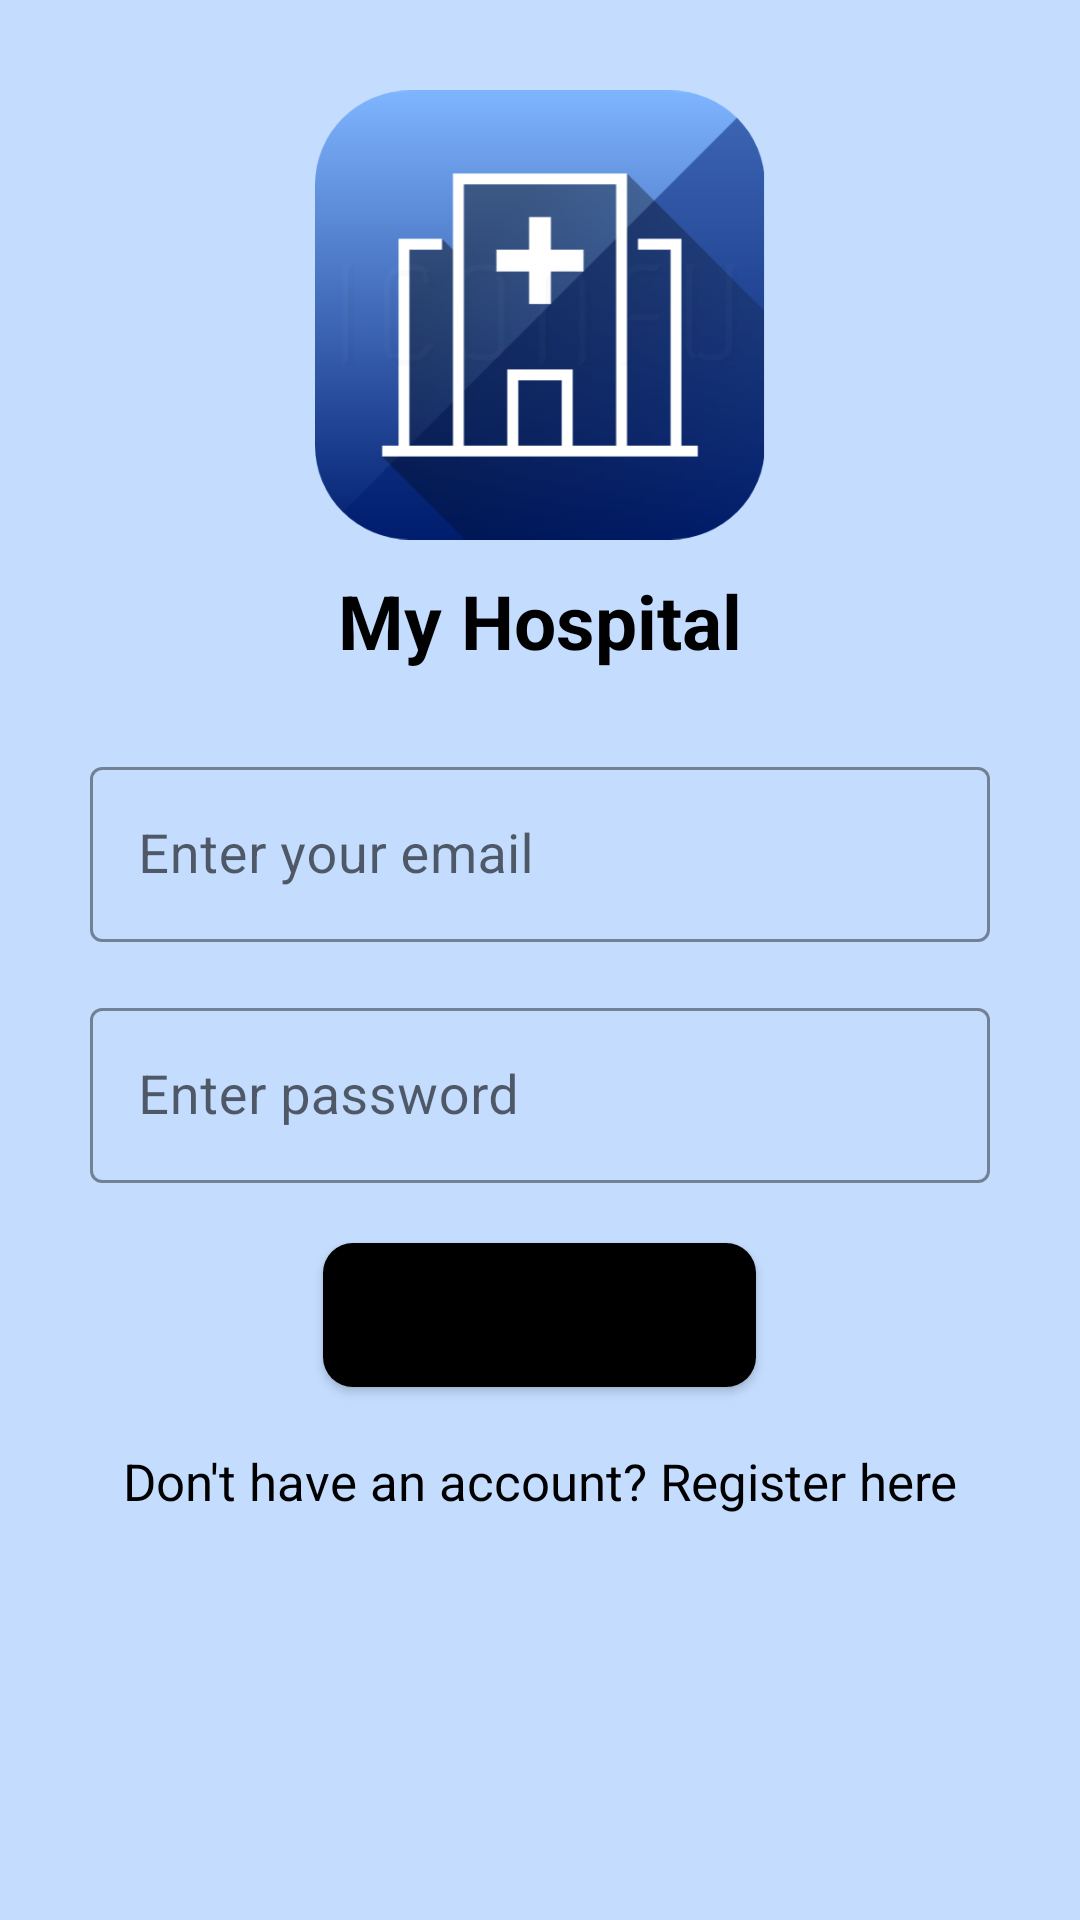

Produce the Android XML layout that renders to this screen, including the resource entries it uses.
<!-- AndroidManifest.xml: application theme Theme.HospitalManagement -->
<!-- res/layout/activity_patient_login.xml -->
<?xml version="1.0" encoding="utf-8"?>
<ScrollView xmlns:android="http://schemas.android.com/apk/res/android"
    xmlns:app="http://schemas.android.com/apk/res-auto"
    xmlns:tools="http://schemas.android.com/tools"
    android:layout_width="match_parent"
    android:layout_height="match_parent"
    android:padding="20dp"
    tools:context=".PatientLoginActivity">

    <LinearLayout
        android:layout_width="match_parent"
        android:layout_height="wrap_content"
        android:layout_margin="10dp"
        android:orientation="vertical">

        
        <ImageView
            android:id="@+id/logo"
            android:layout_width="150dp"
            android:layout_height="150dp"
            android:layout_gravity="center"
            android:src="@drawable/logo"
            app:srcCompat="@drawable/logo"
            android:layout_marginBottom="10dp"/>

        
        <TextView
            android:id="@+id/title"
            android:layout_width="match_parent"
            android:layout_height="wrap_content"
            android:gravity="center"
            android:text="@string/welcome_message"
            android:textColor="@color/black"
            android:textSize="25sp"
            android:textStyle="bold" />

        <LinearLayout
            android:layout_width="match_parent"
            android:layout_height="match_parent"
            android:layout_marginVertical="30dp"
            android:orientation="vertical">
            
            <com.google.android.material.textfield.TextInputLayout
                style="@style/Widget.MaterialComponents.TextInputLayout.OutlinedBox.Dense"
                android:layout_width="match_parent"
                android:layout_height="wrap_content"
                android:theme="@style/TextInputLayoutStyle"
                app:boxStrokeColor="#fff"
                app:hintTextAppearance="@color/colorPrimary">

                <com.google.android.material.textfield.TextInputEditText
                    android:id="@+id/loginEmail"
                    android:layout_width="match_parent"
                    android:layout_height="wrap_content"
                    android:autofillHints="emailAddress"
                    android:drawableStart="@drawable/ic_mail"
                    android:drawablePadding="10dp"
                    android:hint="Enter your email"
                    android:inputType="textEmailAddress"
                    android:textColor="#000"
                    android:textColorHint="#000"
                    android:textSize="18sp" />

            </com.google.android.material.textfield.TextInputLayout>

            
            <com.google.android.material.textfield.TextInputLayout
                style="@style/Widget.MaterialComponents.TextInputLayout.OutlinedBox.Dense"
                android:layout_width="match_parent"
                android:layout_height="wrap_content"
                android:layout_marginTop="20dp"
                android:theme="@style/TextInputLayoutStyle"
                app:boxStrokeColor="#fff"
                app:hintTextAppearance="@color/colorPrimary">

                <com.google.android.material.textfield.TextInputEditText
                    android:id="@+id/loginPassword"
                    android:layout_width="match_parent"
                    android:layout_height="wrap_content"
                    android:autofillHints="password"
                    android:drawableStart="@drawable/ic_lock"
                    android:drawablePadding="10dp"
                    android:hint="Enter password"
                    android:inputType="textPassword"
                    android:textColor="#000"
                    android:textColorHint="#000"
                    android:textSize="18sp" />
            </com.google.android.material.textfield.TextInputLayout>

            
            <Button
                android:id="@+id/loginButton"
                android:layout_width="70pt"
                android:layout_height="wrap_content"
                android:layout_gravity="center"
                android:layout_marginTop="20dp"
                android:background="@drawable/button_background"
                android:text="Sign In"
                android:textAllCaps="false" />

            
            <TextView
                android:id="@+id/noAccountQuestion"
                android:layout_width="match_parent"
                android:layout_height="wrap_content"
                android:layout_marginTop="20dp"
                android:gravity="center"
                android:text="Don't have an account? Register here"
                android:textAllCaps="false"
                android:textColor="#000"
                android:textSize="17dp" />

        </LinearLayout>
    </LinearLayout>

</ScrollView>
<!-- resources referenced by this layout -->
<resources>
  <color name="colorPrimary">#001D6E</color>
  <!-- drawable button_background (drawable) -->
  <?xml version="1.0" encoding="utf-8"?>
  <shape xmlns:android="http://schemas.android.com/apk/res/android">
      <solid
          android:color="#000"/>
      <corners
          android:radius="10dp"/>
  </shape>
  <!-- drawable logo: png bitmap (drawable, 59023 bytes) -->
  <string name="welcome_message">My Hospital</string>
  <style name="TextInputLayoutStyle" parent="Widget.MaterialComponents.TextInputLayout.OutlinedBox">
          <item name="boxStrokeColor">#fff</item>
          <item name="boxStrokeWidth">2dp</item>
      </style>
  <style name="Theme.HospitalManagement" parent="Theme.MaterialComponents.Light.NoActionBar">
          
          <item name="colorPrimary">@color/colorPrimary</item>
          <item name="colorPrimaryVariant">@color/colorPrimary</item>
          <item name="colorOnPrimary">#FEE2C5</item>
          
          <item name="colorSecondary">@color/teal_200</item>
          <item name="colorSecondaryVariant">@color/teal_700</item>
          <item name="colorOnSecondary">@color/black</item>
          
          <item name="android:statusBarColor" tools:targetApi="l">?attr/colorPrimaryVariant</item>
          
          <item name="android:background">#C4DDFF</item>
      </style>
  <!-- not gathered from this repository: default colours our renderer supplied (Android Studio template values) -->
  <color name="teal_200">#FF03DAC5</color>
  <color name="teal_700">#FF018786</color>
  <color name="black">#FF000000</color>
</resources>
